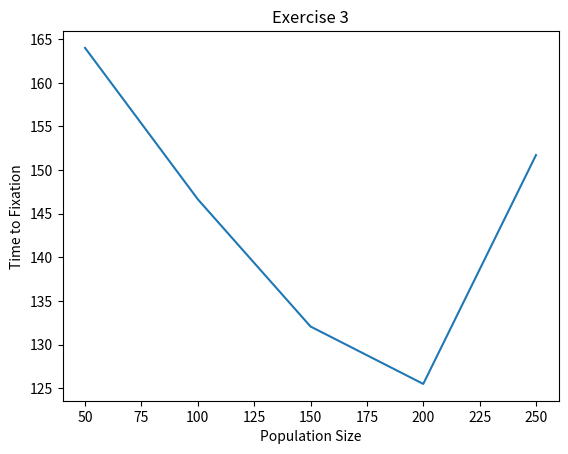

Here is the Python script that generated this plot:
#!/usr/bilbn/env python

import numpy as np
import matplotlib.pyplot as plt

def my_mean(list_name):
	sum_list = sum(list_name)
	average = sum_list/len(list_name)
	return average

def genetic_drift(allele_freq, pop_size):

	AF = []

	while 0 < allele_freq < 1:
		allele_freq = np.random.binomial(2 * pop_size, allele_freq)/ (2 * pop_size)
		AF.append(allele_freq)

	return AF

# trial_1 = genetic_drift(0.5, 1754)
# print(len(trial_1))


# allele_freq = 0.5
population = [50, 100, 150, 200, 250]

averages = []
for pop in population:

	fixation_time = []
	for i in range(50):
		trials = genetic_drift(0.5, 50)
		fixation_time.append(trials)

#print(fixation_time)
#print(len(fixation_time))

	fixation_length = []
	for x in fixation_time:
		fixation_length.append(len(x))

	
	average_fixation = my_mean(fixation_length)
	#print(average_fixation)
	averages.append(average_fixation)
print(averages)

fig, ax = plt.subplots()

ax.plot(population, averages)

ax.set_title( "Exercise 3" )
ax.set_xlabel( "Population Size")
ax.set_ylabel( "Time to Fixation")

fig.savefig( "Day_4_Exercise_3_part_1" )
plt.show()

